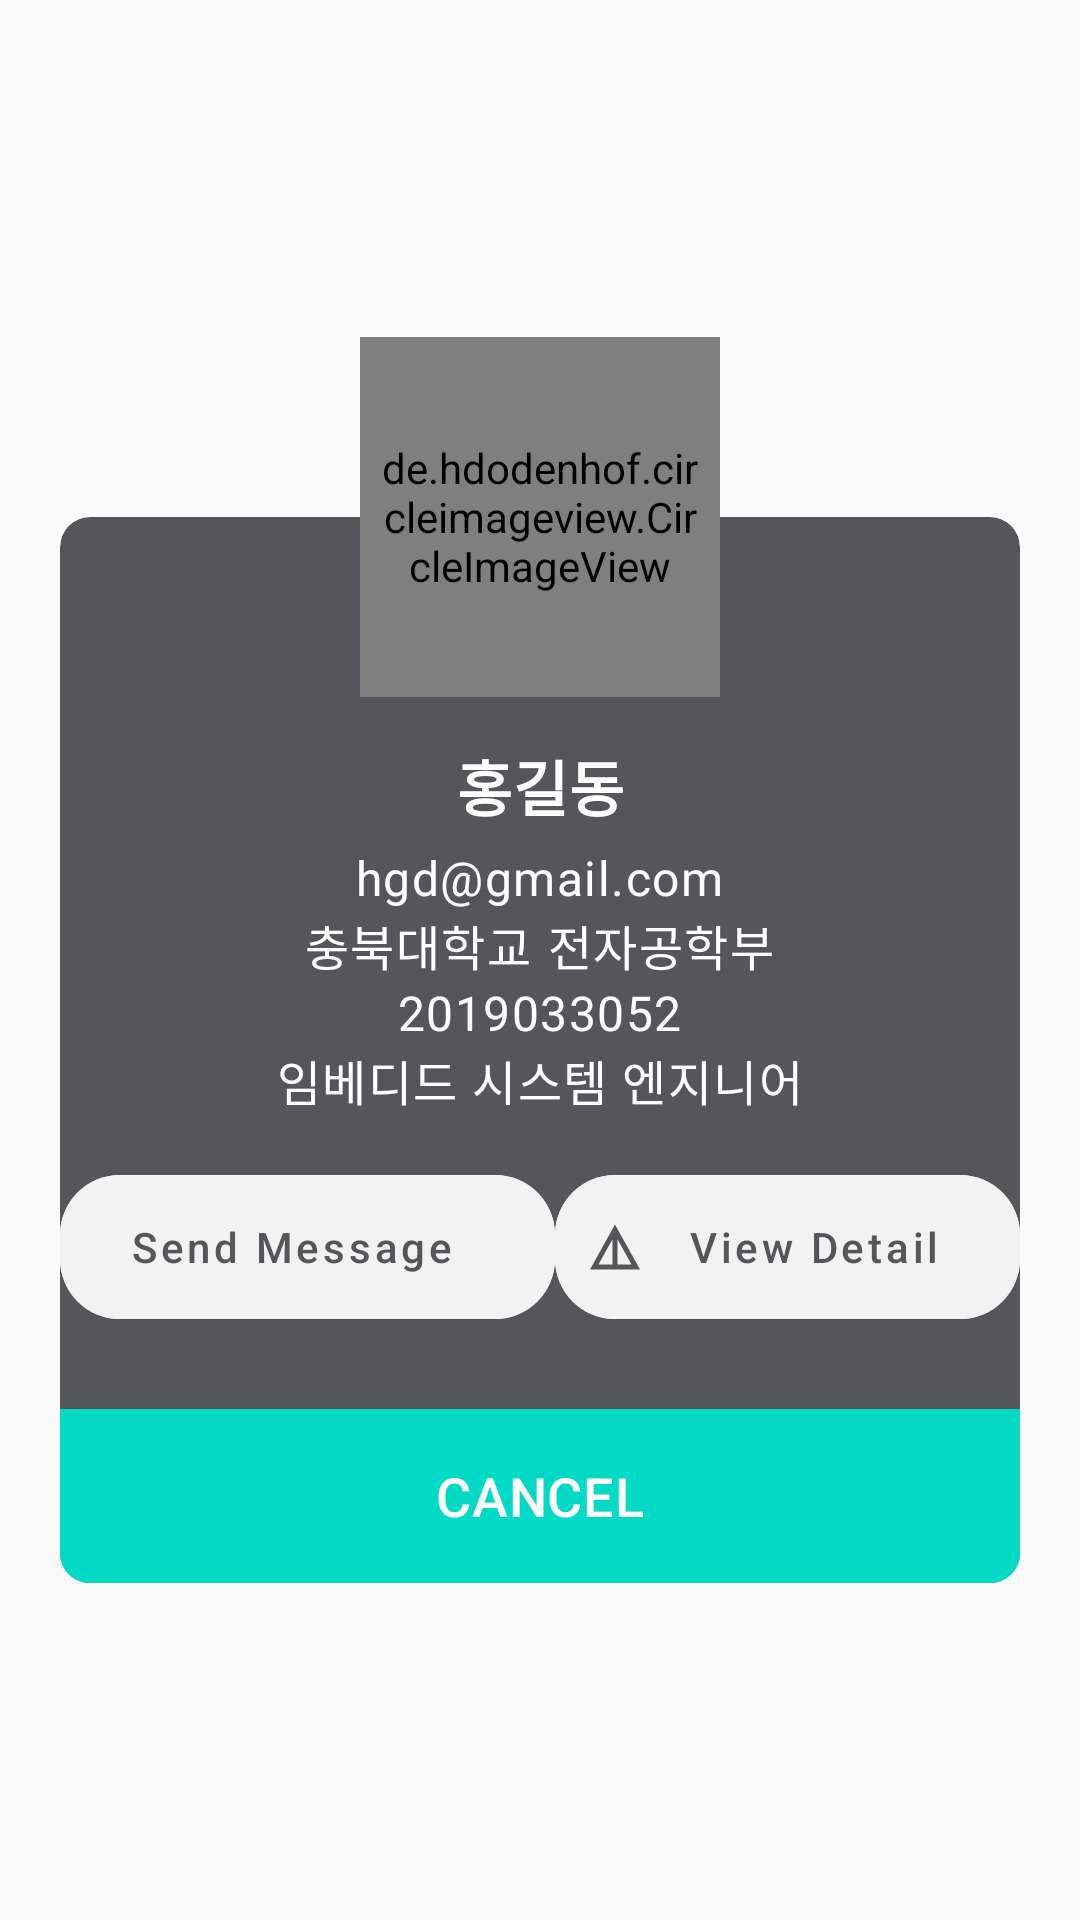

Reconstruct the res/layout file that produces this screen, plus the resources it refers to.
<!-- AndroidManifest.xml: application theme Theme.BusinessCarApp -->
<!-- res/layout/profile_dialog.xml -->
<?xml version="1.0" encoding="utf-8"?>
<RelativeLayout xmlns:android="http://schemas.android.com/apk/res/android"
    xmlns:app="http://schemas.android.com/apk/res-auto"
    xmlns:tools="http://schemas.android.com/tools"
    android:id="@+id/rl_root"
    android:layout_width="match_parent"
    android:layout_height="wrap_content"
    android:layout_gravity="center"
    android:layout_marginStart="@dimen/standard_layout_margin"
    android:layout_marginEnd="@dimen/standard_layout_margin"
    android:background="#00000000"
    android:gravity="center">

    <androidx.cardview.widget.CardView
        android:id="@+id/cv_main_cardview"
        android:layout_width="match_parent"
        android:layout_height="wrap_content"
        android:layout_gravity="center"
        android:layout_marginStart="@dimen/standard_layout_margin"
        android:layout_marginTop="@dimen/help_item_top_margin"
        android:layout_marginEnd="@dimen/standard_layout_margin"
        app:cardBackgroundColor="@color/dialogPrimary"
        app:cardCornerRadius="10dp"
        app:cardElevation="0dp">

        <LinearLayout
            android:id="@+id/ll_data"
            android:layout_width="match_parent"
            android:layout_height="wrap_content"
            android:layout_marginTop="@dimen/help_item_top_margin"
            android:orientation="vertical">

            <LinearLayout
                android:layout_width="match_parent"
                android:layout_height="wrap_content"
                android:layout_gravity="center"
                android:layout_marginTop="10dp"
                android:background="@android:color/transparent"
                android:gravity="center"
                android:orientation="vertical">

                <TextView

                    android:id="@+id/tv_text_name"
                    android:layout_width="wrap_content"
                    android:layout_height="wrap_content"
                    android:layout_marginStart="@dimen/standard_layout_margin"
                    android:layout_marginTop="5dp"
                    android:layout_marginEnd="@dimen/standard_layout_margin"
                    android:text="홍길동"
                    android:textAlignment="center"
                    android:textAllCaps="true"
                    android:textAppearance="@style/TextAppearance.MaterialComponents.Headline6"
                    android:textColor="@color/white"
                    android:textStyle="bold"
                    android:textSize="20sp" />

                <TextView
                    android:id="@+id/tv_text_email"
                    style="@style/TextAppearance.MaterialComponents.Body1"
                    android:layout_width="wrap_content"
                    android:layout_height="wrap_content"
                    android:layout_marginStart="@dimen/standard_layout_margin"
                    android:layout_marginTop="5dp"
                    android:layout_marginEnd="@dimen/standard_layout_margin"
                    android:text="hgd@gmail.com"
                    android:textAlignment="textStart"
                    android:textColor="@color/white"
                    android:textSize="@dimen/body1" />

                <LinearLayout
                    android:layout_width="match_parent"
                    android:layout_height="wrap_content"
                    android:gravity="center"
                    android:orientation="horizontal">

                    <TextView
                        android:id="@+id/tv_text_univ"
                        style="@style/TextAppearance.MaterialComponents.Body1"
                        android:layout_width="wrap_content"
                        android:layout_height="wrap_content"
                        android:text="충북대학교"
                        android:textColor="@color/white"
                        android:textSize="@dimen/body1" />

                    <TextView
                        android:id="@+id/tv_text_dept"
                        style="@style/TextAppearance.MaterialComponents.Body1"
                        android:layout_width="wrap_content"
                        android:layout_height="wrap_content"
                        android:layout_marginStart="5dp"
                        android:text="전자공학부"
                        android:textColor="@color/white"
                        android:textSize="@dimen/body1" />
                </LinearLayout>
                <TextView
                    android:id="@+id/tv_text_snum"
                    style="@style/TextAppearance.MaterialComponents.Body1"
                    android:layout_width="wrap_content"
                    android:layout_height="wrap_content"
                    android:layout_marginStart="@dimen/standard_layout_margin"
                    android:layout_marginEnd="@dimen/standard_layout_margin"
                    android:text="2019033052"
                    android:textAlignment="textStart"
                    android:textColor="@color/white"
                    android:textSize="@dimen/body1" />

                <TextView
                    android:id="@+id/tv_text_desc"
                    style="@style/TextAppearance.MaterialComponents.Body1"
                    android:layout_width="wrap_content"
                    android:layout_height="wrap_content"
                    android:layout_marginStart="@dimen/standard_layout_margin"
                    android:layout_marginEnd="@dimen/standard_layout_margin"
                    android:text="임베디드 시스템 엔지니어"
                    android:textAlignment="textStart"
                    android:textColor="@color/white"
                    android:textSize="@dimen/body1" />

                <LinearLayout
                    android:layout_width="match_parent"
                    android:layout_height="wrap_content"
                    android:orientation="horizontal"
                    android:layout_marginTop="20dp">

                    <com.google.android.material.button.MaterialButton
                        android:id="@+id/btn_call"
                        android:layout_width="10dp"
                        android:layout_height="wrap_content"
                        android:layout_weight="1"
                        android:text="Send Message"
                        android:textAlignment="center"
                        android:textAllCaps="false"
                        android:paddingEnd="20dp"
                        android:paddingStart="10dp"
                        android:layout_marginBottom = "10dp"
                        app:icon="@drawable/ic_baseline_chat_24"
                        app:iconTint="@color/teal_200"
                        app:iconTintMode="multiply"
                        app:iconSize="20dp"
                        app:rippleColor="@color/dialogPrimary"
                        android:backgroundTint="@color/backgroundGray"
                        android:textSize="@dimen/button_text"
                        android:textAppearance="@style/TextAppearance.MaterialComponents.Button"
                        style="@style/Widget.MaterialComponents.Button.UnelevatedButton"
                        android:theme="@style/Theme.MaterialComponents.Light.NoActionBar"
                        android:textColor="@color/dialogPrimaryDark"
                        android:insetTop="0dp"
                        android:insetBottom="0dp"
                        app:cornerRadius="20dp"/>

                    <com.google.android.material.button.MaterialButton
                        android:id="@+id/btn_view_detail"
                        android:layout_width="0dp"
                        android:layout_height="wrap_content"
                        android:layout_weight="1"
                        android:text="View Detail"
                        android:textAlignment="center"
                        android:textAllCaps="false"
                        android:paddingEnd="20dp"
                        android:paddingStart="10dp"

                        app:icon="@drawable/baseline_details_24"
                        app:iconTint="@color/dialogPrimaryDark"
                        app:iconTintMode="multiply"
                        app:iconSize="20dp"
                        app:rippleColor="@color/dialogPrimary"
                        android:backgroundTint="@color/backgroundGray"
                        android:textSize="@dimen/button_text"
                        android:textAppearance="@style/TextAppearance.MaterialComponents.Button"
                        style="@style/Widget.MaterialComponents.Button.UnelevatedButton"
                        android:theme="@style/Theme.MaterialComponents.Light.NoActionBar"
                        android:textColor="@color/dialogPrimaryDark"
                        android:insetTop="0dp"
                        android:insetBottom="0dp"
                        app:cornerRadius="20dp"/>
                </LinearLayout>



                <RelativeLayout
                    android:layout_width="match_parent"
                    android:layout_height="wrap_content"
                    android:layout_marginTop="20dp"
                    android:background="@android:color/transparent">

                    <com.google.android.material.button.MaterialButton
                        android:id="@+id/btn_cancel"
                        style="@style/Widget.MaterialComponents.Button.TextButton"
                        android:layout_width="match_parent"
                        android:layout_height="@dimen/button_height"
                        android:backgroundTint="@color/teal_200"
                        android:insetTop="0dp"
                        android:insetBottom="0dp"
                        android:padding="10dp"
                        android:text="@string/btn_cancel"
                        android:textAlignment="center"
                        android:textAllCaps="true"
                        android:textAppearance="@style/TextAppearance.MaterialComponents.Headline6"
                        android:textColor="@android:color/white"
                        android:textSize="@dimen/headline_h6"
                        android:theme="@style/Theme.MaterialComponents.Light.NoActionBar"
                        app:cornerRadius="0dp"
                        app:rippleColor="@color/dialogPrimary" />
                </RelativeLayout>
                


            </LinearLayout>
        </LinearLayout>
    </androidx.cardview.widget.CardView>

    <RelativeLayout
        android:id="@+id/rl_image_root"
        android:layout_width="@dimen/help_dialog_size"
        android:layout_height="@dimen/help_dialog_size"
        android:layout_centerHorizontal="true"

        android:background="@drawable/ic_profiles">

        <de.hdodenhof.circleimageview.CircleImageView
            android:id="@+id/iv_circle_image"
            android:layout_width="match_parent"
            android:layout_height="match_parent"
            android:layout_centerInParent="true"
            android:padding="5dp"
            android:scaleType="centerCrop" />
    </RelativeLayout>
</RelativeLayout>
<!-- resources referenced by this layout -->
<resources>
  <color name="backgroundGray">#f2f2f2</color>
  <color name="dialogPrimary">#55565a</color>
  <color name="dialogPrimaryDark">#55565a</color>
  <color name="teal_200">#FF03DAC5</color>
  <color name="white">#FFFFFFFF</color>
  <dimen name="body1">16sp</dimen>
  <dimen name="button_height">58dp</dimen>
  <dimen name="button_text">14sp</dimen>
  <dimen name="headline_h6">18sp</dimen>
  <dimen name="help_dialog_size">120dp</dimen>
  <dimen name="help_item_top_margin">60dp</dimen>
  <dimen name="standard_layout_margin">20dp</dimen>
  <!-- drawable baseline_details_24 (drawable) -->
  <vector android:height="24dp" android:tint="#050505"
      android:viewportHeight="24" android:viewportWidth="24"
      android:width="24dp" xmlns:android="http://schemas.android.com/apk/res/android">
      <path android:fillColor="@android:color/white" android:pathData="M12,3L2,21h20L12,3zM13,8.92L18.6,19H13V8.92zM11,8.92V19H5.4L11,8.92z"/>
  </vector>
  <string name="btn_cancel">Cancel</string>
  <style name="Theme.BusinessCarApp" parent="Theme.AppCompat.DayNight.NoActionBar">
          
          <item name="colorPrimary">@color/teal_200</item>
          <item name="colorPrimaryVariant">@color/teal_200</item>
          <item name="colorOnPrimary">@color/white</item>
          
          <item name="colorSecondary">@color/teal_200</item>
          <item name="colorSecondaryVariant">@color/teal_700</item>
          <item name="colorOnSecondary">@color/black</item>
          
          <item name="android:statusBarColor" tools:targetApi="l">?attr/colorPrimaryVariant</item>
          
      </style>
  <color name="teal_700">#FF018786</color>
  <color name="black">#FF000000</color>
</resources>
